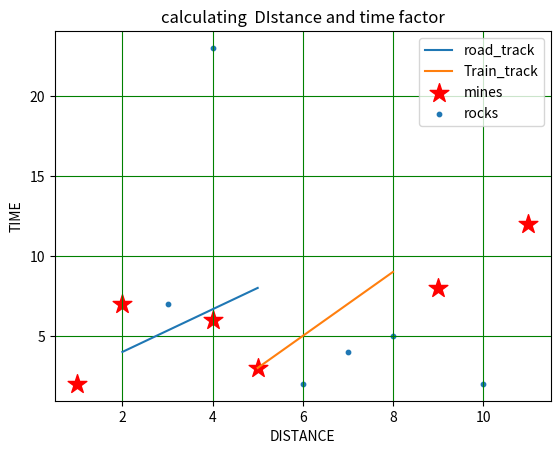

Write Python code to recreate this figure.
#!/usr/bin/python

import matplotlib.pyplot    as  plt 

#  taking cordinates

x=[2,5]
x1=[5,8]
x2=[2,11,5,4,9,1]
x3=[3,10,6,4,7,8]

y=[4,8]
y1=[3,9]
y2=[7,12,3,6,8,2]
y3=[7,2,2,23,4,5]

#  defining  x axis as  distance

plt.xlabel("DISTANCE")
plt.ylabel("TIME")
plt.title("calculating  DIstance and time factor")
#  plotting  x and y in terms of line 
plt.plot(x,y,label="road_track")
plt.plot(x1,y1,label="Train_track")
#  ploting  in terms of spoting 
plt.scatter(x2,y2,label="mines",color='red',marker='*',s=200)
plt.scatter(x3,y3,label="rocks",s=10)
#  showing the graph
#  showing  label under  plot  option
plt.legend()
plt.grid(c='g')
plt.show()
